The GitHub repository luriahc/ssds-2025 contains a labelled image folder "ssds-2025" with 44 categories: Admiralty, Ang Mo Kio, Bukit Panjang, Bukit Timah, Buona Vista, Changi, Choa Chu Kang Central, Choa Chu Kang South, Clementi, East Coast Parkway, Jurong Island, Jurong Pier, Jurong West, Kent Ridge, Kranji Reservoir, Lim Chu Kang, Lower Peirce Reservoir, Macritchie Reservoir, Mandai, Marina Barrage, Marine Parade, Newton, Nicoll Highway, Pasir Panjang, Pasir Ris Central, Pasir Ris West, Paya Lebar, Pulau Ubin, Punggol, Queenstown, Seletar, Sembawang, Sentosa Island, Simei, Somerset Road, Tai Seng, Tanjong Katong, Tengah, Toa Payoh, Tuas, Tuas South, Ulu Pandan, Upper Peirce Reservoir, Whampoa. Examples follow, each with its label.

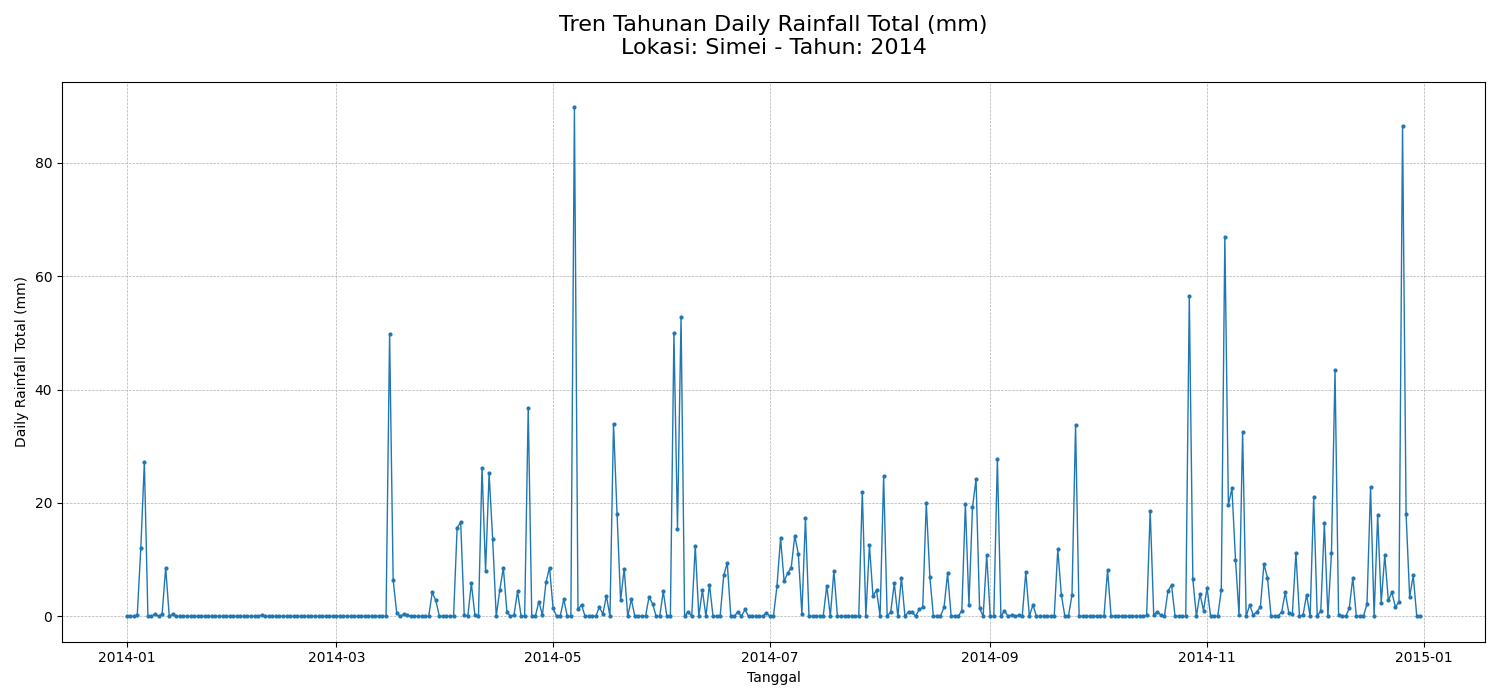
Label: Simei

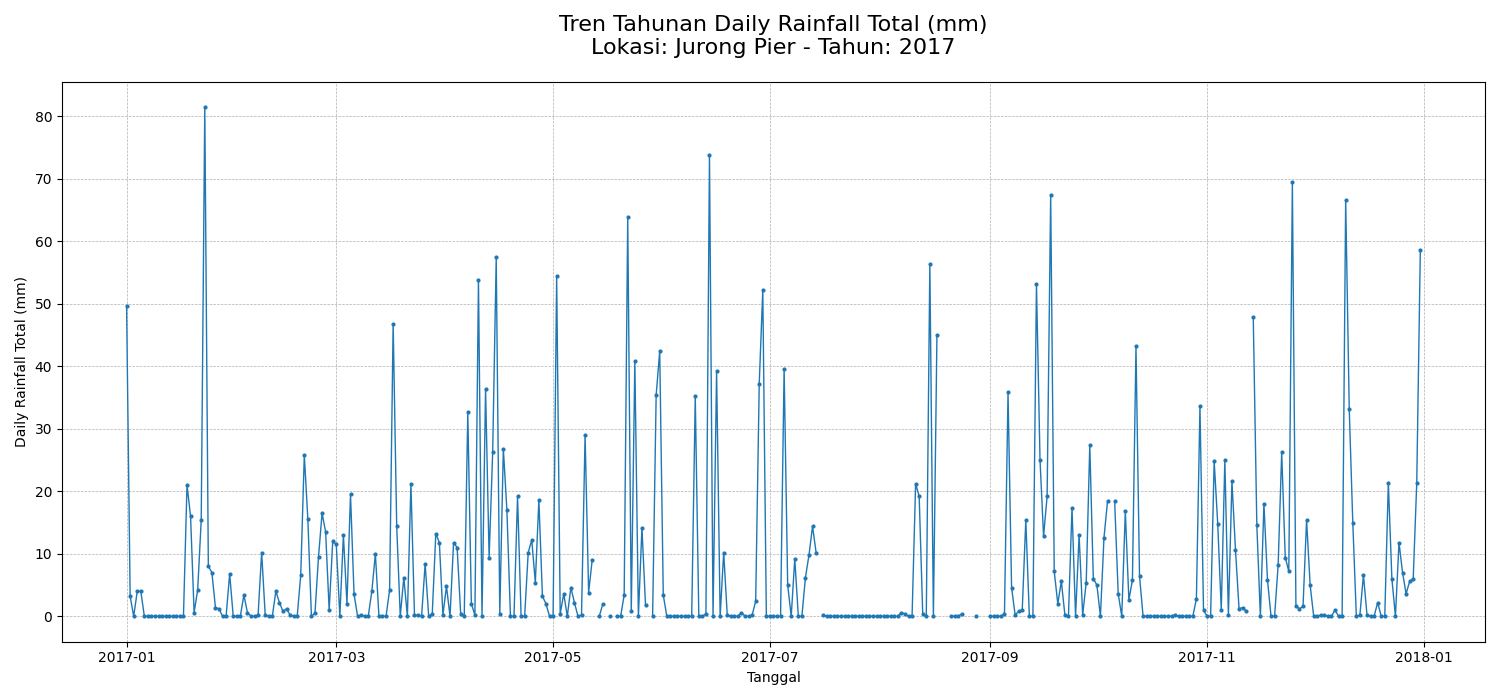
Label: Jurong Pier

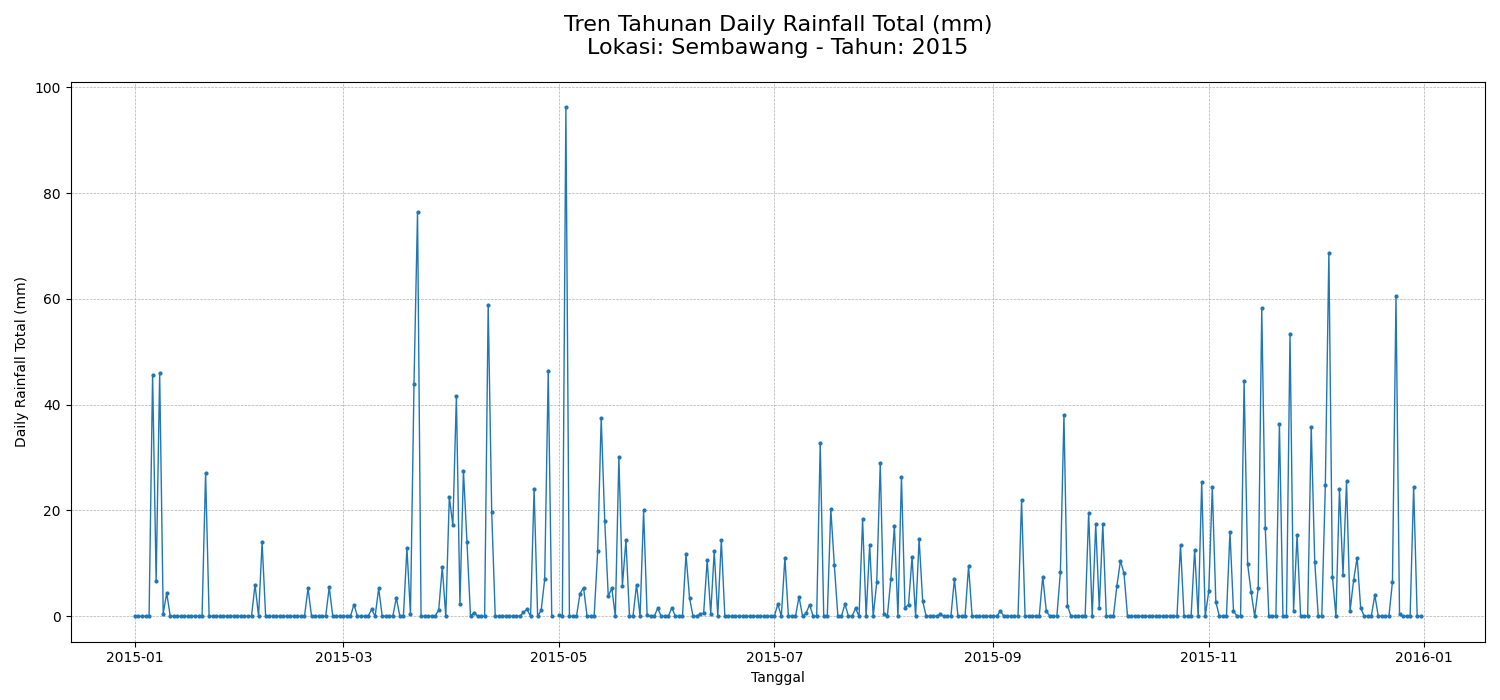
Label: Sembawang

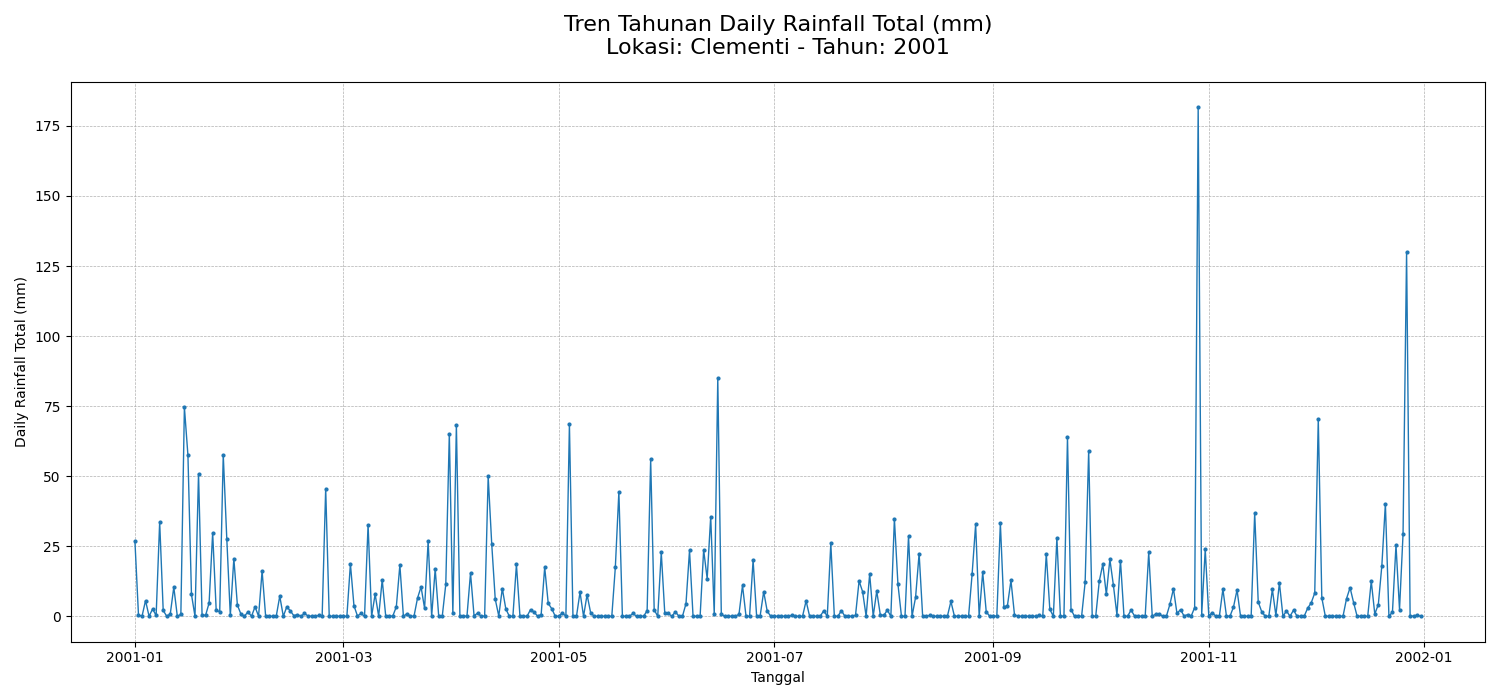
Label: Clementi

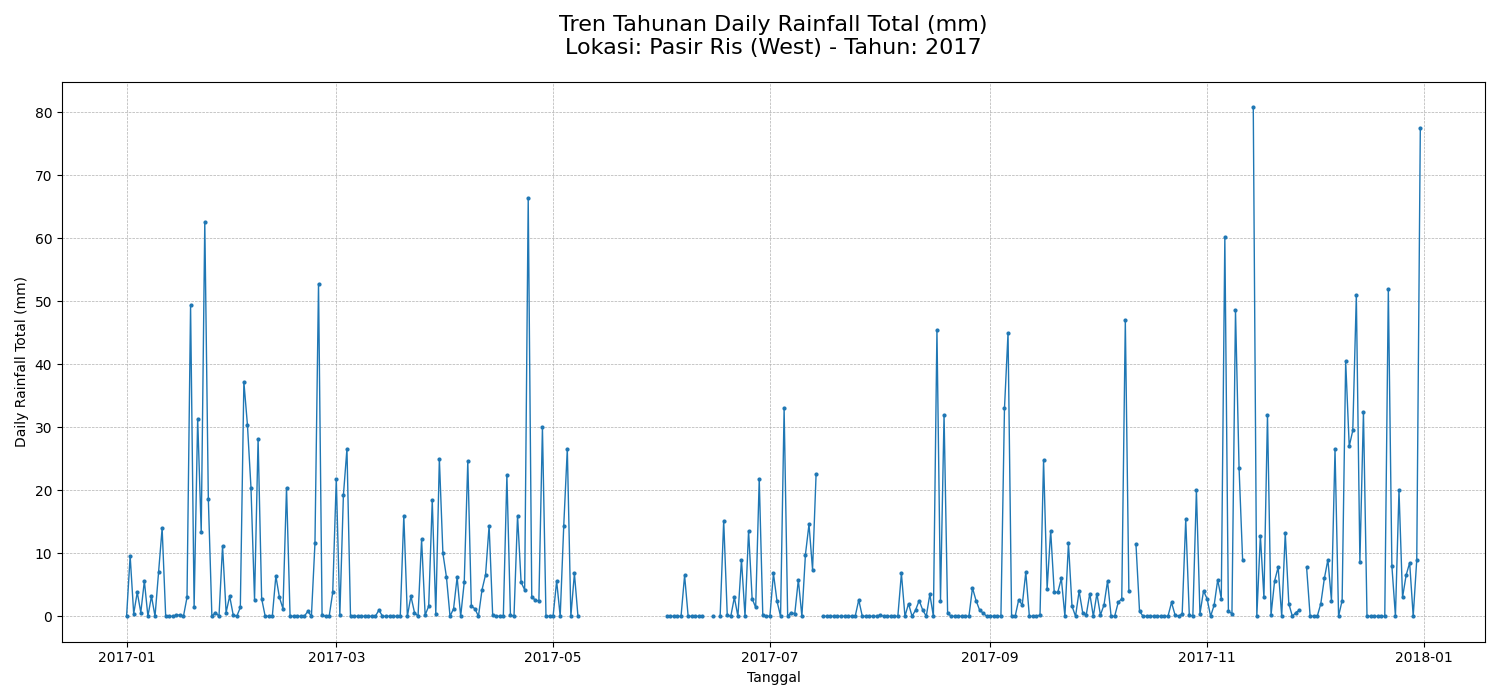
Label: Pasir Ris West

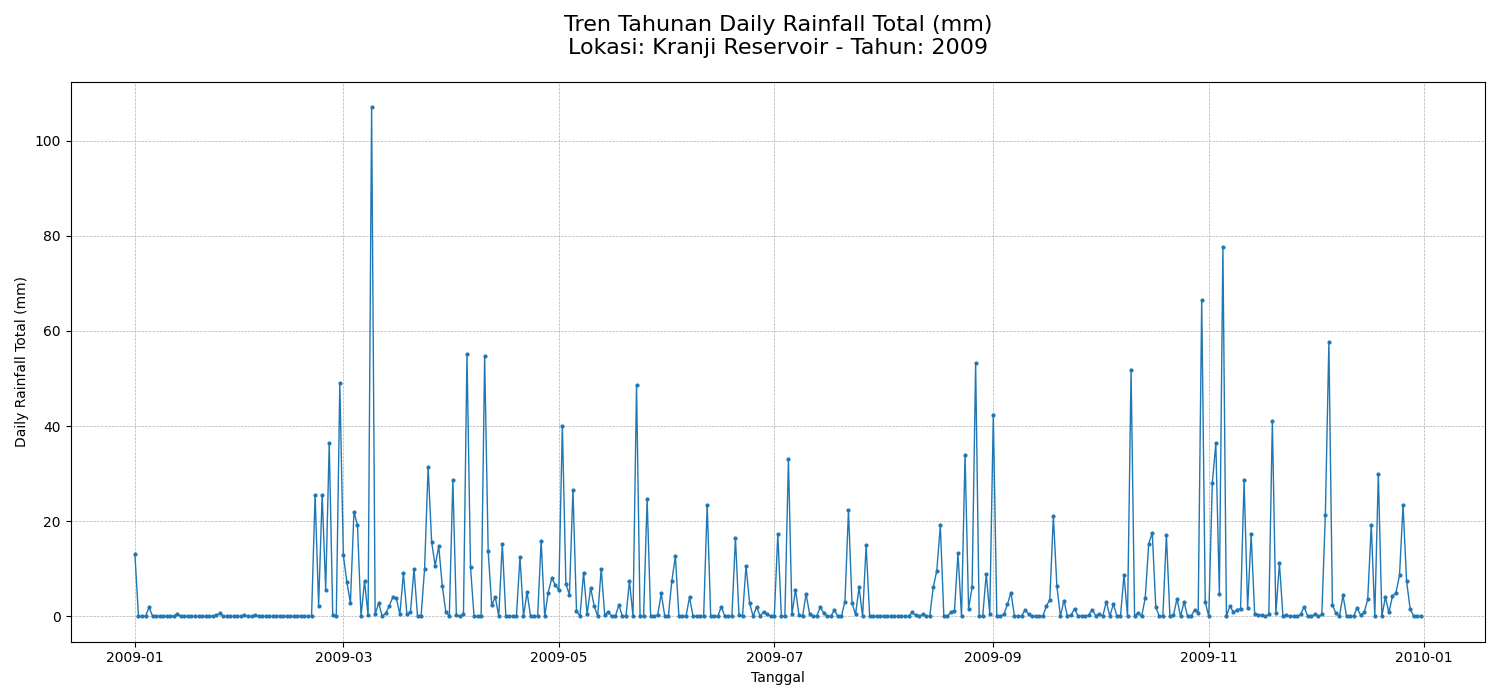
Label: Kranji Reservoir
